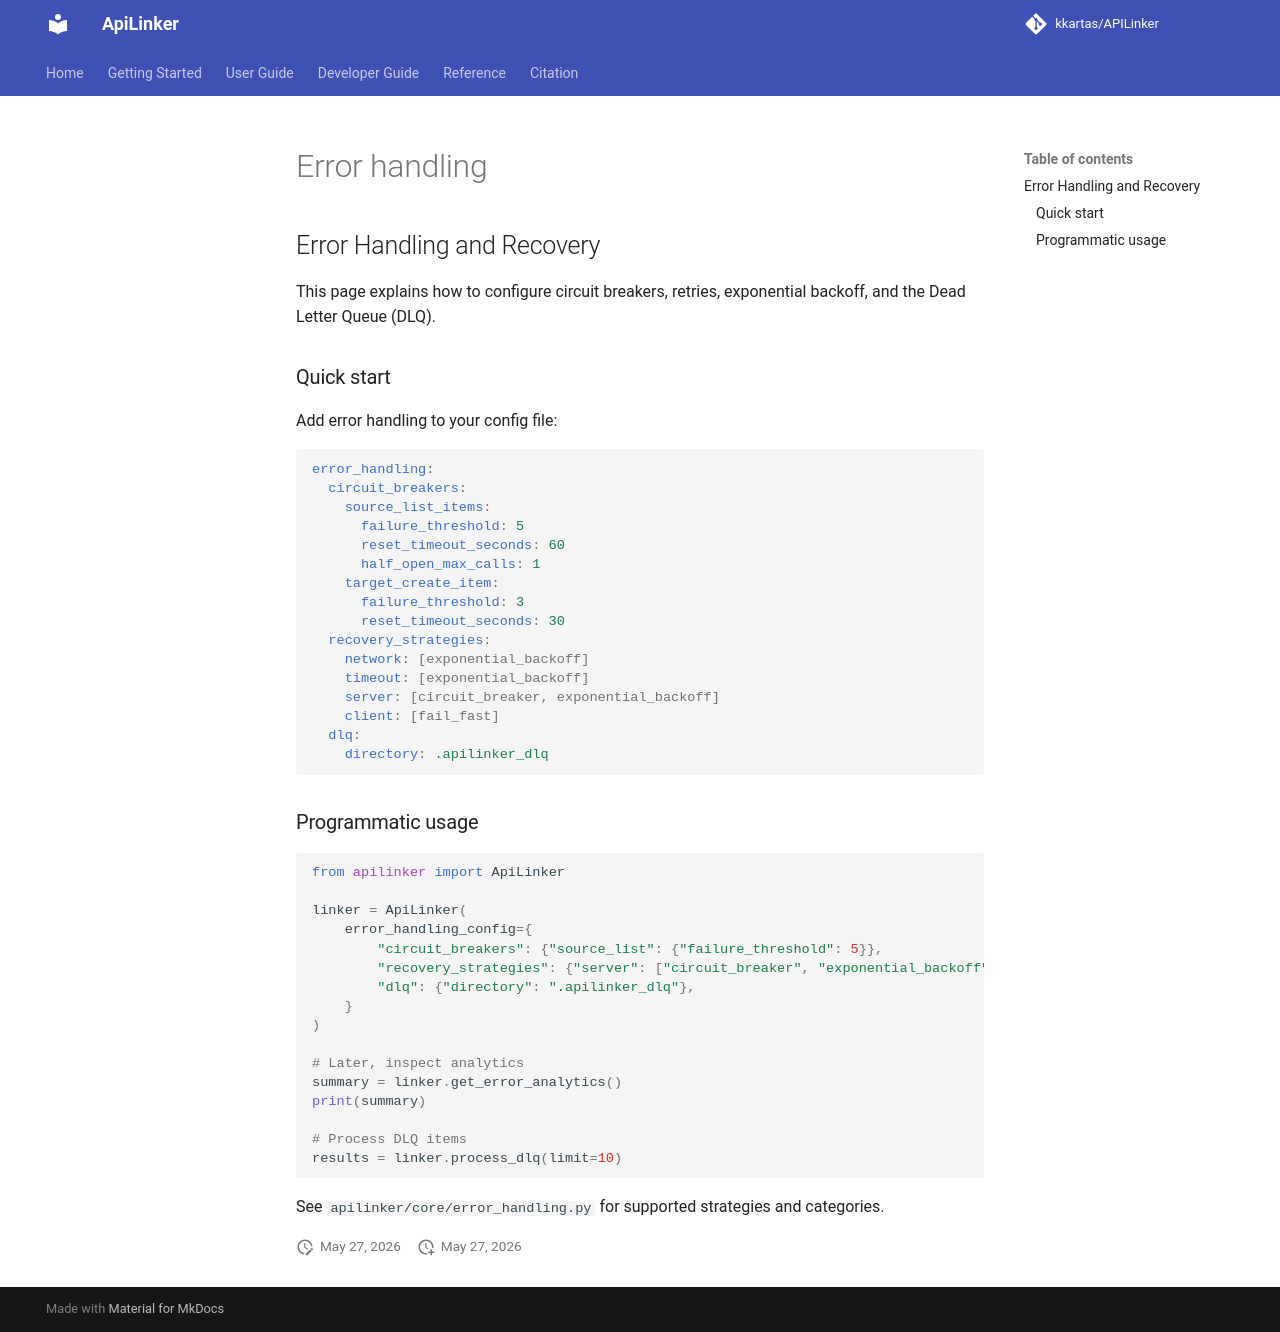

repository: kkartas/APILinker · page: error_handling/index.html · generator: mkdocs

## Error Handling and Recovery

This page explains how to configure circuit breakers, retries, exponential backoff, and the Dead Letter Queue (DLQ).

### Quick start

Add error handling to your config file:

```yaml
error_handling:
  circuit_breakers:
    source_list_items:
      failure_threshold: 5
      reset_timeout_seconds: 60
      half_open_max_calls: 1
    target_create_item:
      failure_threshold: 3
      reset_timeout_seconds: 30
  recovery_strategies:
    network: [exponential_backoff]
    timeout: [exponential_backoff]
    server: [circuit_breaker, exponential_backoff]
    client: [fail_fast]
  dlq:
    directory: .apilinker_dlq
```

### Programmatic usage

```python
from apilinker import ApiLinker

linker = ApiLinker(
    error_handling_config={
        "circuit_breakers": {"source_list": {"failure_threshold": 5}},
        "recovery_strategies": {"server": ["circuit_breaker", "exponential_backoff"]},
        "dlq": {"directory": ".apilinker_dlq"},
    }
)

# Later, inspect analytics
summary = linker.get_error_analytics()
print(summary)

# Process DLQ items
results = linker.process_dlq(limit=10)
```

See `apilinker/core/error_handling.py` for supported strategies and categories.
